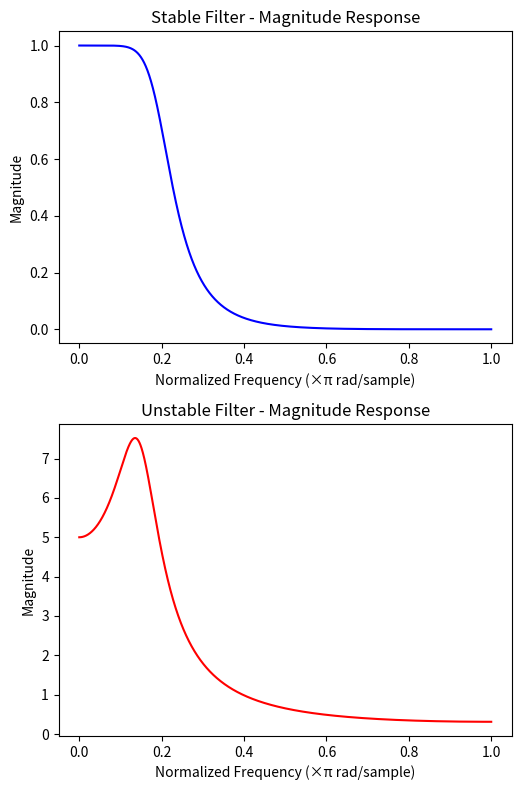

This figure's Python source:
import numpy as np
import matplotlib.pyplot as plt
from scipy.signal import freqz, butter

# Stable Filter: Define coefficients
# Order of the filter is 4, and cutoff frequency is 0.2 (normalized)
b_stable, a_stable = butter(4, 0.2)

# Unstable Filter
b_unstable = [1]
a_unstable = [1, -1.5, 0.7]  # The coefficient -1.5 will make it unstable

# Compute frequency responses of both filters
w_stable, h_stable = freqz(b_stable, a_stable, worN=8000)
w_unstable, h_unstable = freqz(b_unstable, a_unstable, worN=8000)

# Plot the frequency responses
plt.figure(figsize=(10, 8))

# Stable Filter Magnitude and Phase
plt.subplot(2, 2, 1)
plt.plot(w_stable / np.pi, np.abs(h_stable), 'b')
plt.title('Stable Filter - Magnitude Response')
plt.xlabel('Normalized Frequency (×π rad/sample)')
plt.ylabel('Magnitude')


# Unstable Filter Magnitude and Phase
plt.subplot(2, 2, 3)
plt.plot(w_unstable / np.pi, np.abs(h_unstable), 'r')
plt.title('Unstable Filter - Magnitude Response')
plt.xlabel('Normalized Frequency (×π rad/sample)')
plt.ylabel('Magnitude')


plt.tight_layout()
plt.show()
